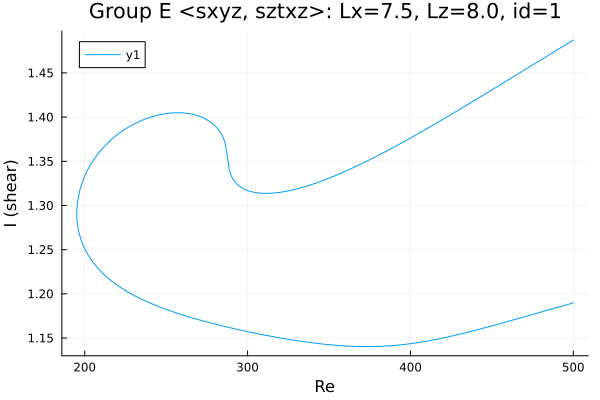

The data file committed next to this chart (first rows):
Re, shear
500.0, 1.19
498.8, 1.189
498.3, 1.189
496.9, 1.188
495.5, 1.187
494.1, 1.187
492.7, 1.186
491.3, 1.185
489.8, 1.184
488.4, 1.184
487, 1.183
485.6, 1.182
484.3, 1.182
482.9, 1.181
481.5, 1.18
480, 1.179
478.6, 1.179
477.2, 1.178
475.8, 1.177
474.4, 1.176
473, 1.176
471.6, 1.175
470.1, 1.174
468.7, 1.173
467.3, 1.173
465.9, 1.172
464.5, 1.171
463.1, 1.17
461.7, 1.17
460.2, 1.169
458.8, 1.168
457.4, 1.168
456, 1.167
454.6, 1.166
453.2, 1.165
451.8, 1.165
450.3, 1.164
448.9, 1.163
447.5, 1.163
446.1, 1.162
444.7, 1.161
443.3, 1.16
441.9, 1.16
440.4, 1.159
439, 1.158
437.6, 1.158
436.2, 1.157
434.8, 1.156
433.4, 1.156
432, 1.155
430.5, 1.154
429.1, 1.154
427.7, 1.153
426.3, 1.153
424.9, 1.152
423.5, 1.151
422.1, 1.151
420.6, 1.15
419.2, 1.15
417.8, 1.149
... 439 more rows
